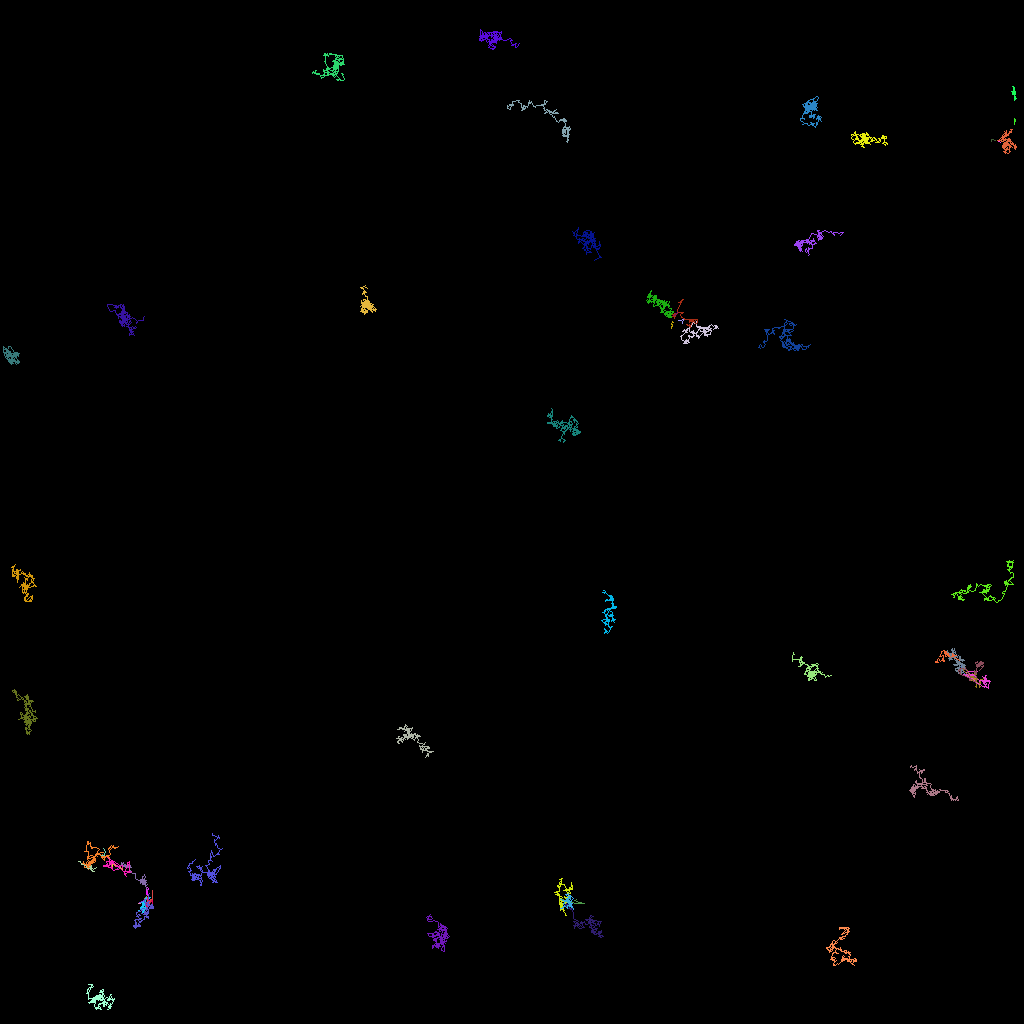

Source data for this figure (header and first rows):
traj_idx, frame, x, y, z
4, 0, 123.9, 17.41, 0.0
4, 1, 123.9, 17.58, 0.0
4, 2, 124, 17.37, 0.0
4, 3, 124.3, 17.54, 0.0
8, 0, 126.9, 14.88, 0.0
8, 1, 126.8, 14.78, 0.0
8, 2, 126.8, 14.98, 0.0
8, 3, 126.7, 15.01, 0.0
8, 4, 126.8, 15.47, 0.0
8, 5, 126.8, 14.91, 0.0
21, 0, 18.2, 111.3, 0.0
21, 1, 18.21, 111.8, 0.0
21, 2, 18.3, 111.8, 0.0
21, 3, 18.52, 110.9, 0.0
21, 4, 18.38, 110.9, 0.0
21, 5, 18.28, 110.9, 0.0
21, 6, 18.53, 112, 0.0
301, 10, 124.8, 17.57, 0.0
301, 12, 125, 17.7, 0.0
301, 13, 124.7, 17.55, 0.0
302, 14, 17.54, 113.9, 0.0
303, 19, 17.51, 113.9, 0.0
5, 0, 121.6, 84.73, 0.0
5, 1, 121.9, 84.72, 0.0
5, 2, 121.8, 84.8, 0.0
5, 3, 121.7, 85.04, 0.0
5, 4, 122, 84.98, 0.0
5, 5, 121.8, 85.11, 0.0
5, 6, 121.9, 85.14, 0.0
5, 7, 121.6, 85.08, 0.0
5, 8, 121.7, 84.81, 0.0
5, 9, 121.5, 85, 0.0
5, 10, 121.3, 85.04, 0.0
5, 11, 121.4, 84.99, 0.0
5, 12, 121.5, 84.93, 0.0
5, 13, 121.6, 85.03, 0.0
5, 14, 122.1, 84.9, 0.0
5, 15, 121.3, 84.98, 0.0
5, 16, 121.6, 84.44, 0.0
5, 17, 121.5, 84.93, 0.0
5, 18, 121.7, 84.68, 0.0
5, 19, 121.2, 84.27, 0.0
5, 20, 121, 84.3, 0.0
5, 21, 120.7, 84.29, 0.0
5, 23, 121.1, 84.54, 0.0
305, 20, 18.37, 111.9, 0.0
305, 21, 18.32, 111.9, 0.0
305, 22, 17.95, 112.3, 0.0
305, 23, 18.27, 112.2, 0.0
305, 24, 18.47, 112.2, 0.0
306, 27, 17.12, 113.8, 0.0
307, 27, 19.86, 112.3, 0.0
308, 31, 126.6, 15.7, 0.0
309, 40, 17.59, 112.6, 0.0
309, 41, 17.96, 112.5, 0.0
309, 42, 18, 112.5, 0.0
309, 43, 17.35, 112.9, 0.0
309, 44, 17.29, 112.9, 0.0
309, 45, 17.48, 112.8, 0.0
309, 46, 17.6, 112.6, 0.0
... 6,374 more rows
